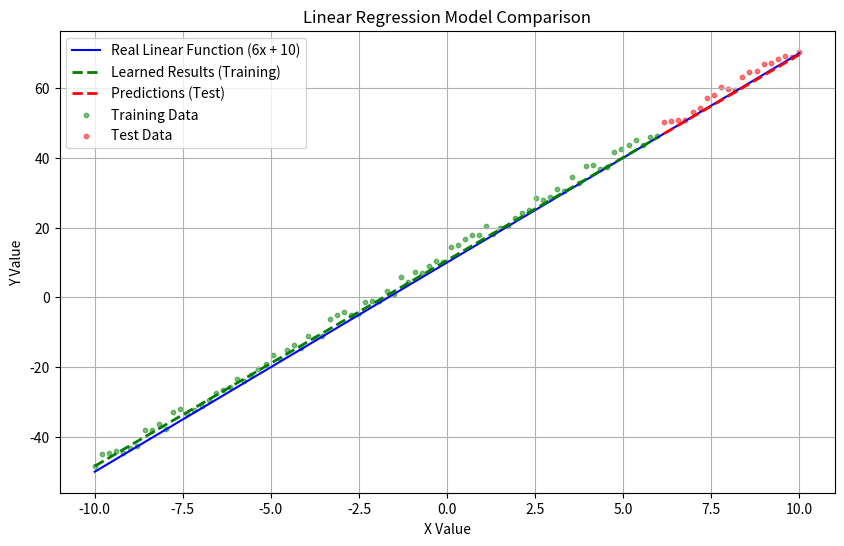

This figure's Python source:
import numpy as np
import matplotlib.pyplot as plt

def linear_regression_until_real_delta(x_train, y_train, real_slope=6, alpha=0.01, delta_threshold=0.1):
    X_design = np.vstack([np.ones(x_train.shape), x_train]).T
    W = np.zeros(2)  # Initialize weights
    delta_slope = np.inf
    while delta_slope > delta_threshold:
        y_pred = X_design.dot(W)
        error = y_pred - y_train
        W_gradient = X_design.T.dot(error) / len(x_train)
        W = W - alpha * W_gradient
        delta_slope = np.abs(W[1] - real_slope)
    return W

# Function to calculate maximum error between predictions and actual values
def calculate_maximum_error(x_test, y_test_real, W):
    y_pred = W[0] + W[1] * x_test
    max_error = np.max(np.abs(y_pred - y_test_real))
    return max_error

# Generate dataset
np.random.seed(42) # For reproducibility
x_values = np.linspace(-10, 10, 100)
y_values_real = 6 * x_values + 10 # Real values without error (4x + 5)
min_dataset_err = 0.01
max_dataset_err = 4.0
error = np.random.uniform(min_dataset_err, max_dataset_err, size=y_values_real.shape)
y_values_with_error = y_values_real + error

# Split the dataset
split_index = 80
x_train, y_train = x_values[:split_index], y_values_with_error[:split_index]
x_test, y_test_with_error = x_values[split_index:], y_values_with_error[split_index:]
y_test_real = y_values_real[split_index:]  # Actual values without error for testing

# Train model until delta between learned weight and real slope is within threshold
W_learned_delta = linear_regression_until_real_delta(x_train, y_train)
print("Learn results:")
print("W0 =", W_learned_delta[0], ", W1 =", W_learned_delta[1], "\n")

# Evaluate model on test set again
max_error_delta = calculate_maximum_error(x_test, y_test_real, W_learned_delta)
print("Test results:")
print("Max error =", max_error_delta)

# Generate predictions using the learned weights for the entire dataset for visualization
y_pred_train = W_learned_delta[0] + W_learned_delta[1] * x_train
y_pred_test = W_learned_delta[0] + W_learned_delta[1] * x_test


# Plotting
plt.figure(figsize=(10, 6))

# Real linear function
plt.plot(x_values, y_values_real, label='Real Linear Function (6x + 10)', color='blue')

# Learned results on training data
plt.plot(x_train, y_pred_train, 'g--', label='Learned Results (Training)', linewidth=2)

# Predictions on test data
plt.plot(x_test, y_pred_test, 'r--', label='Predictions (Test)', linewidth=2)

# Highlight training and test data points
plt.scatter(x_train, y_train, color='green', s=10, alpha=0.5, label='Training Data')
plt.scatter(x_test, y_test_with_error, color='red', s=10, alpha=0.5, label='Test Data')

plt.title('Linear Regression Model Comparison')
plt.xlabel('X Value')
plt.ylabel('Y Value')
plt.legend()
plt.grid(True)
plt.show()